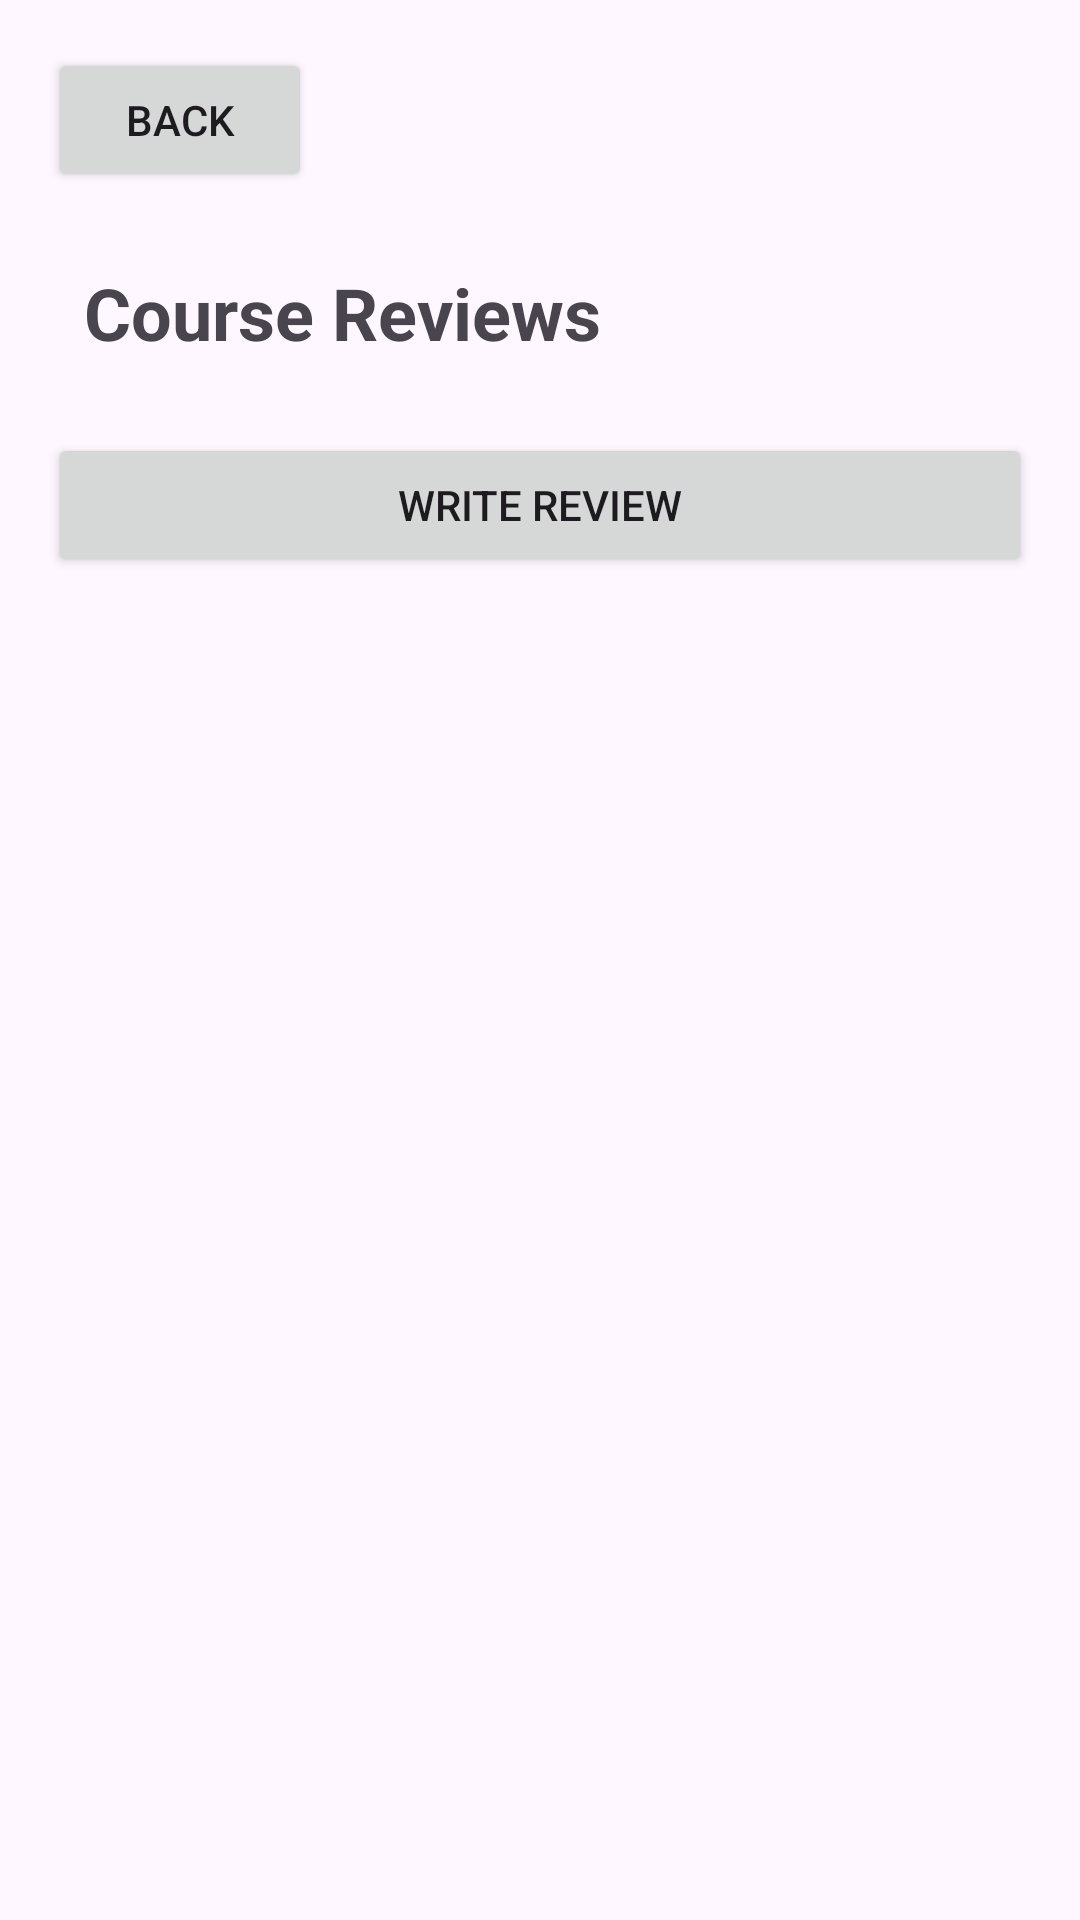

Here is an Android app screen rendered from its layout file. Give the layout XML and the strings, colors and styles it references.
<!-- AndroidManifest.xml: application theme Theme.AndroidExample -->
<!-- res/layout/activity_course_review.xml -->
<?xml version="1.0" encoding="utf-8"?>
<LinearLayout xmlns:android="http://schemas.android.com/apk/res/android"
    android:layout_width="match_parent"
    android:layout_height="match_parent"
    android:orientation="vertical"
    android:padding="16dp">

    <Button
        android:id="@+id/btnBackReviews"
        android:layout_width="wrap_content"
        android:layout_height="wrap_content"
        android:text="Back" />

    <TextView
        android:id="@+id/tvReviewCourseTitle"
        android:layout_width="match_parent"
        android:layout_height="wrap_content"
        android:layout_marginTop="12dp"
        android:padding="12dp"
        android:text="Course Reviews"
        android:textSize="24sp"
        android:textStyle="bold" />

    <Button
        android:id="@+id/btnWriteReview"
        android:layout_width="match_parent"
        android:layout_height="wrap_content"
        android:layout_marginTop="12dp"
        android:text="Write Review" />

    <androidx.recyclerview.widget.RecyclerView
        android:id="@+id/recyclerReviews"
        android:layout_width="match_parent"
        android:layout_height="0dp"
        android:layout_marginTop="12dp"
        android:layout_weight="1" />

</LinearLayout>
<!-- resources referenced by this layout -->
<resources>
  <style name="Theme.AndroidExample" parent="Base.Theme.AndroidExample" />
  <style name="Base.Theme.AndroidExample" parent="Theme.Material3.DayNight.NoActionBar">
          
          
  
          <item name="colorPrimary">#89CFF0</item>
          <item name="android:statusBarColor">#89CFF0</item>
      </style>
</resources>
